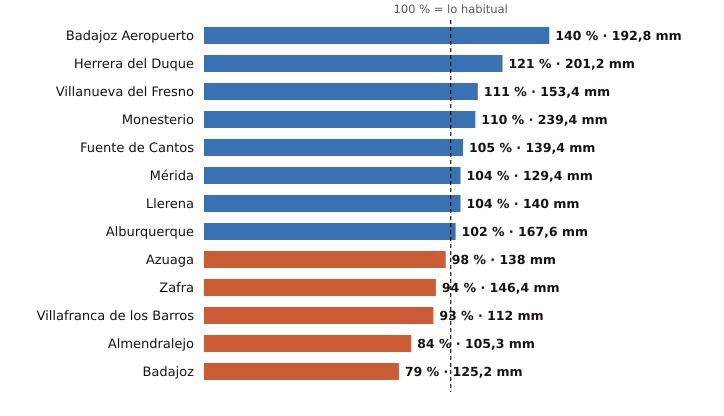

The data file committed next to this chart (first rows):
estacion, provincia, indicativo, mm_otono, referencia_mm, pct, periodo_referencia, hasta, hora
Badajoz Aeropuerto, Badajoz, 4452, 192.8, 137.7, 140, 1991-2020, 2026-11-25, 
Herrera del Duque, Badajoz, 4244X, 201.2, 166.2, 121, 2001-2025, 2026-11-25, 
Villanueva del Fresno, Badajoz, 4497X, 153.4, 138.4, 111, 2008-2025, 2026-11-25, 
Monesterio, Badajoz, 4499X, 239.4, 217.5, 110, 2006-2025, 2026-11-25, 
Fuente de Cantos, Badajoz, 4501X, 139.4, 132.5, 105, 2008-2025, 2026-11-25, 
Mérida, Badajoz, 4410X, 129.4, 124.2, 104, 1991-2020, 2026-11-25, 
Llerena, Badajoz, 4386B, 140.0, 134.2, 104, 2009-2025, 2026-11-25, 
Alburquerque, Badajoz, 4464X, 167.6, 164.5, 102, 2008-2025, 2026-11-25, 
Azuaga, Badajoz, 5473X, 138.0, 141.5, 98, 2003-2025, 2026-11-25, 
Zafra, Badajoz, 4427X, 146.4, 156.0, 94, 2003-2025, 2026-11-25, 
Villafranca de los Barros, Badajoz, 4395X, 112.0, 121.0, 93, 2008-2025, 2026-11-25, 
Almendralejo, Badajoz, 4436Y, 105.3, 125.9, 84, 2009-2025, 2026-11-25, 22
Badajoz, Badajoz, 4478X, 125.2, 157.7, 79, 2002-2025, 2026-11-25, 
